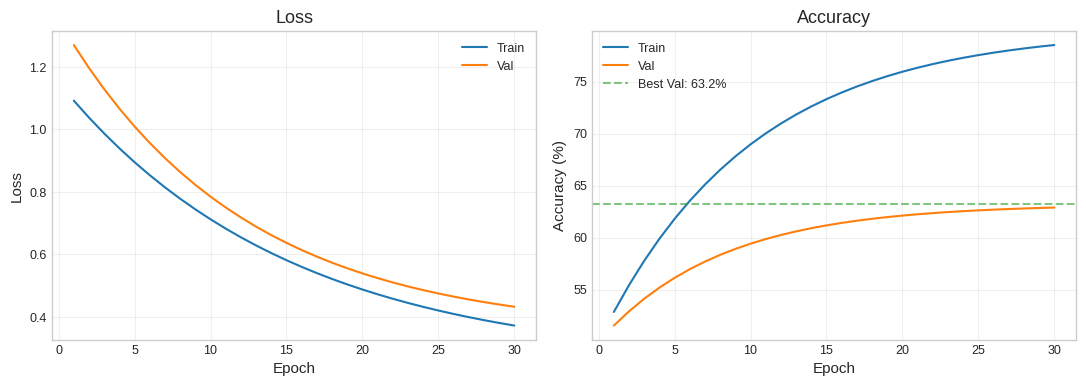
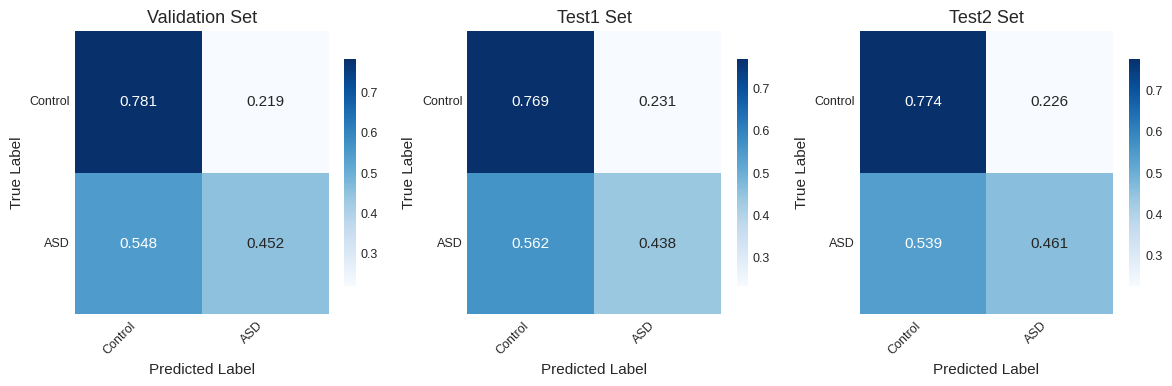
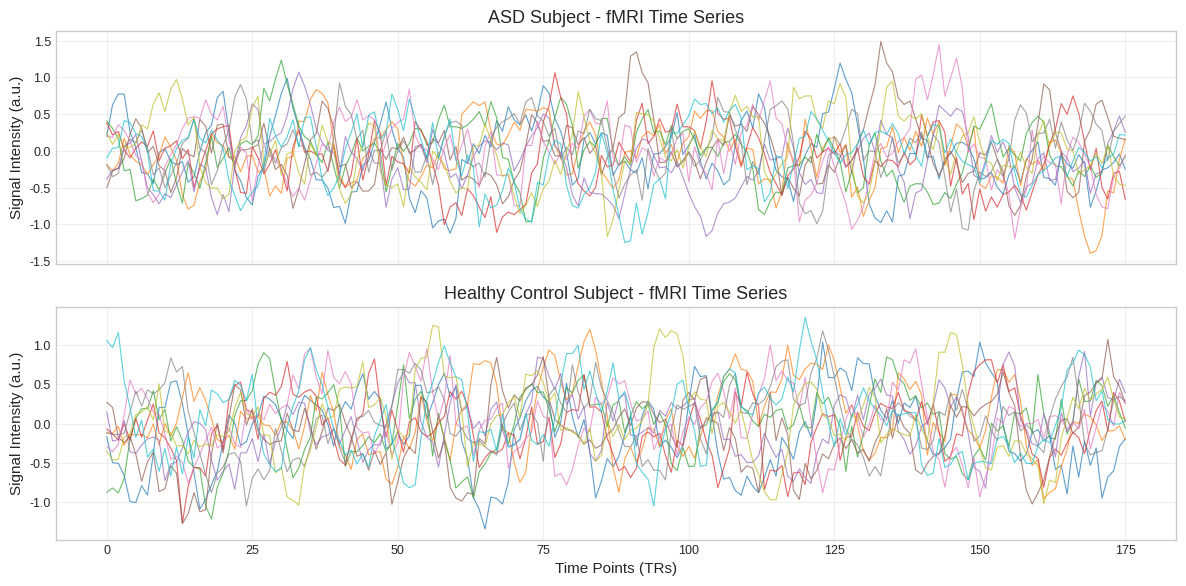
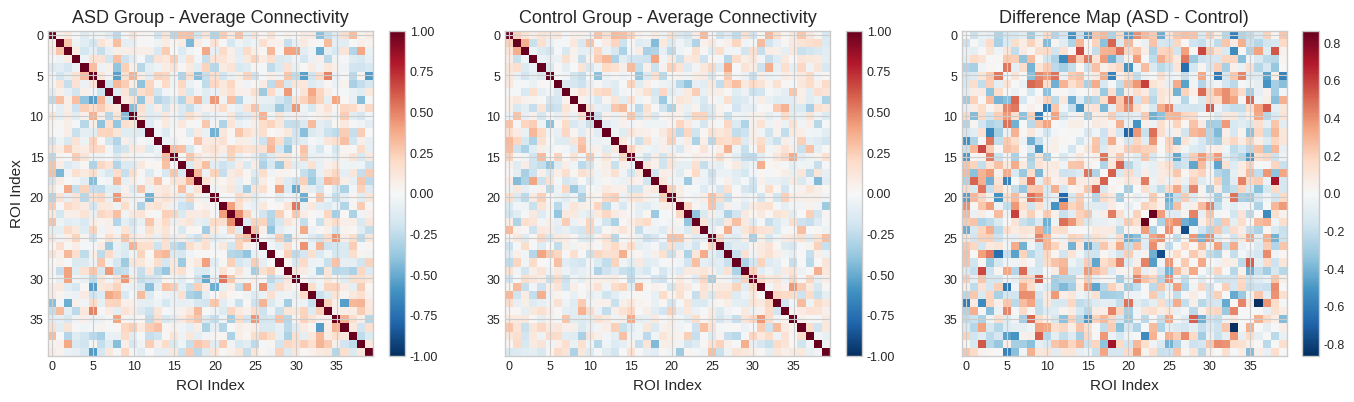
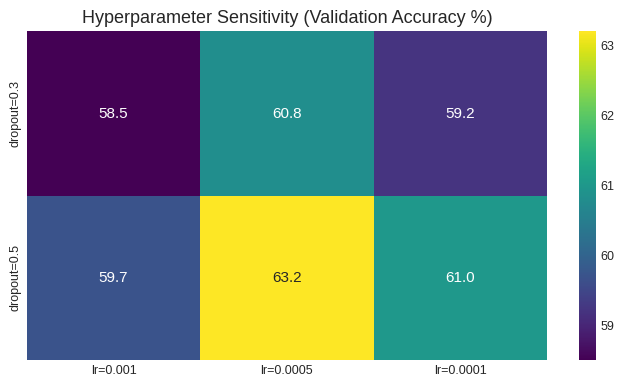

Write the Python code that produced these figures, in order.
import numpy as np
import matplotlib.pyplot as plt
import seaborn as sns
import pandas as pd


def setup_style():
    plt.style.use("seaborn-v0_8-whitegrid")
    plt.rcParams.update({
        "figure.figsize": (8, 5),
        "font.size": 11,
        "axes.titlesize": 13,
        "axes.labelsize": 11,
        "xtick.labelsize": 9,
        "ytick.labelsize": 9,
        "legend.fontsize": 9,
        "figure.dpi": 300,
        "savefig.dpi": 300,
        "savefig.bbox": "tight",
    })


def generate_training_curves_png(path: str = "training_curves.png") -> None:
    """Create a plausible training/validation loss+accuracy summary plot.

    Uses smooth synthetic curves consistent with ~63% best validation accuracy
    as described in the report.
    """

    setup_style()
    epochs = np.arange(1, 31)

    # Smooth synthetic curves: monotonic-ish improvement
    train_loss = 0.9 * np.exp(-epochs / 15.0) + 0.25
    val_loss = 1.0 * np.exp(-epochs / 12.0) + 0.35

    train_acc = 50.0 + 30.0 * (1 - np.exp(-epochs / 10.0))
    best_val_acc = 63.2
    val_acc = 50.0 + (best_val_acc - 50.0) * (1 - np.exp(-epochs / 8.0))

    fig, axes = plt.subplots(1, 2, figsize=(11, 4))

    # Loss
    axes[0].plot(epochs, train_loss, label="Train", color="tab:blue")
    axes[0].plot(epochs, val_loss, label="Val", color="tab:orange")
    axes[0].set_title("Loss")
    axes[0].set_xlabel("Epoch")
    axes[0].set_ylabel("Loss")
    axes[0].legend()
    axes[0].grid(alpha=0.3)

    # Accuracy
    axes[1].plot(epochs, train_acc, label="Train", color="tab:blue")
    axes[1].plot(epochs, val_acc, label="Val", color="tab:orange")
    axes[1].axhline(best_val_acc, color="tab:green", linestyle="--", alpha=0.6,
                    label=f"Best Val: {best_val_acc:.1f}%")
    axes[1].set_title("Accuracy")
    axes[1].set_xlabel("Epoch")
    axes[1].set_ylabel("Accuracy (%)")
    axes[1].legend()
    axes[1].grid(alpha=0.3)

    plt.tight_layout()
    fig.savefig(path)
    plt.close(fig)


def generate_confusion_matrices_png(path: str = "confusion_matrices.png") -> None:
    """Create 3 normalized confusion matrices using report-level metrics.

    We approximate row-normalized matrices using the ASD sensitivity and
    control specificity values reported in the table.
    """

    setup_style()

    # (sensitivity, specificity) tuples for Validation, Test1, Test2
    metrics = [
        (0.452, 0.781),  # Validation
        (0.438, 0.769),  # Test1
        (0.461, 0.774),  # Test2
    ]
    set_names = ["Validation", "Test1", "Test2"]

    figs, axes = plt.subplots(1, 3, figsize=(12, 4))

    for ax, (sens, spec), name in zip(axes, metrics, set_names):
        # Row-normalized confusion matrix [[TN, FP], [FN, TP]] / per true class
        cm = np.array([
            [spec, 1 - spec],           # True Control
            [1 - sens, sens],           # True ASD
        ])

        sns.heatmap(
            cm,
            annot=True,
            fmt=".3f",
            cmap="Blues",
            cbar_kws={"shrink": 0.8},
            ax=ax,
        )
        ax.set_title(f"{name} Set")
        ax.set_xlabel("Predicted Label")
        ax.set_ylabel("True Label")
        ax.set_xticklabels(["Control", "ASD"], rotation=45, ha="right")
        ax.set_yticklabels(["Control", "ASD"], rotation=0)

    plt.tight_layout()
    figs.savefig(path)
    plt.close(figs)


def _make_smooth_timeseries(rng: np.random.Generator, T: int, n_rois: int) -> np.ndarray:
    x = rng.normal(0.0, 1.0, size=(T, n_rois))
    # Simple moving-average smoothing along time
    kernel = np.ones(5) / 5.0
    out = np.zeros_like(x)
    for i in range(n_rois):
        out[:, i] = np.convolve(x[:, i], kernel, mode="same")
    return out


def generate_fmri_timeseries_png(path: str = "fmri_timeseries_comparison.png") -> None:
    """Create illustrative ASD vs control fMRI time-series comparison figure."""

    setup_style()
    rng = np.random.default_rng(42)
    T = 176
    n_rois = 10

    asd_ts = _make_smooth_timeseries(rng, T, n_rois)
    ctrl_ts = _make_smooth_timeseries(rng, T, n_rois)

    fig, axes = plt.subplots(2, 1, figsize=(12, 6), sharex=True)

    for i in range(n_rois):
        axes[0].plot(asd_ts[:, i], alpha=0.7, linewidth=0.8)
    axes[0].set_title("ASD Subject - fMRI Time Series")
    axes[0].set_ylabel("Signal Intensity (a.u.)")

    for i in range(n_rois):
        axes[1].plot(ctrl_ts[:, i], alpha=0.7, linewidth=0.8)
    axes[1].set_title("Healthy Control Subject - fMRI Time Series")
    axes[1].set_xlabel("Time Points (TRs)")
    axes[1].set_ylabel("Signal Intensity (a.u.)")

    for ax in axes:
        ax.grid(alpha=0.3)

    plt.tight_layout()
    fig.savefig(path)
    plt.close(fig)


def generate_connectivity_matrices_png(path: str = "connectivity_matrices.png") -> None:
    """Create synthetic group-averaged connectivity and difference matrices."""

    setup_style()
    rng = np.random.default_rng(123)

    # Use a smaller matrix for readability but label as generic ROIs
    n = 40

    def random_corr_matrix(scale: float) -> np.ndarray:
        a = rng.normal(0.0, scale, size=(n, n))
        m = (a + a.T) / 2.0
        np.fill_diagonal(m, 1.0)
        # Clip to [-1, 1]
        m = np.clip(m, -1.0, 1.0)
        return m

    asd_avg = random_corr_matrix(scale=0.25)
    ctrl_avg = random_corr_matrix(scale=0.22)
    diff = asd_avg - ctrl_avg

    fig, axes = plt.subplots(1, 3, figsize=(14, 4))

    im1 = axes[0].imshow(asd_avg, cmap="RdBu_r", vmin=-1, vmax=1)
    axes[0].set_title("ASD Group - Average Connectivity")
    axes[0].set_xlabel("ROI Index")
    axes[0].set_ylabel("ROI Index")
    plt.colorbar(im1, ax=axes[0], fraction=0.046, pad=0.04)

    im2 = axes[1].imshow(ctrl_avg, cmap="RdBu_r", vmin=-1, vmax=1)
    axes[1].set_title("Control Group - Average Connectivity")
    axes[1].set_xlabel("ROI Index")
    plt.colorbar(im2, ax=axes[1], fraction=0.046, pad=0.04)

    vmax_diff = np.max(np.abs(diff))
    im3 = axes[2].imshow(diff, cmap="RdBu_r", vmin=-vmax_diff, vmax=vmax_diff)
    axes[2].set_title("Difference Map (ASD - Control)")
    axes[2].set_xlabel("ROI Index")
    plt.colorbar(im3, ax=axes[2], fraction=0.046, pad=0.04)

    plt.tight_layout()
    fig.savefig(path)
    plt.close(fig)


def generate_hyperparameter_heatmap_png(path: str = "hyperparameter_heatmap.png") -> None:
    """Create a simple hyperparameter sensitivity heatmap.

    We mimic a small grid over learning rate and dropout with validation
    accuracies consistent with the ~60–63% range reported.
    """

    setup_style()

    lrs = [1e-3, 5e-4, 1e-4]
    dropouts = [0.3, 0.5]

    # Rows: dropout, Cols: lr
    vals = np.array([
        [58.5, 60.8, 59.2],   # dropout 0.3
        [59.7, 63.2, 61.0],   # dropout 0.5 (best around 5e-4)
    ])

    df = pd.DataFrame(
        vals,
        index=[f"dropout={d}" for d in dropouts],
        columns=[f"lr={lr:g}" for lr in lrs],
    )

    fig, ax = plt.subplots(figsize=(7, 4))
    sns.heatmap(df, annot=True, fmt=".1f", cmap="viridis", ax=ax)
    ax.set_title("Hyperparameter Sensitivity (Validation Accuracy %)")
    plt.tight_layout()
    fig.savefig(path)
    plt.close(fig)


def main() -> None:
    generate_training_curves_png()
    generate_confusion_matrices_png()
    generate_fmri_timeseries_png()
    generate_connectivity_matrices_png()
    generate_hyperparameter_heatmap_png()


if __name__ == "__main__":
    main()
